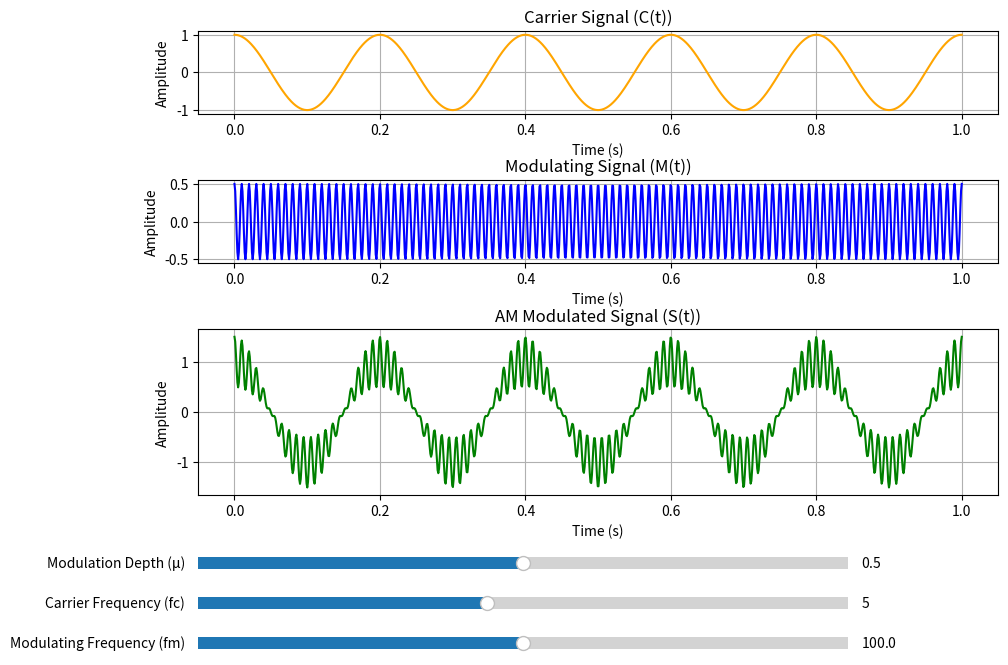

Source code (Python):
import numpy as np
import matplotlib.pyplot as plt
from matplotlib.widgets import Slider

# Function to generate AM modulated signal with modulation depth
def generate_am_signal_with_depth(mu, Ac, fc, fm, t):
    Am = mu * Ac  # Amplitude of the modulating signal based on modulation depth
    carrier_signal = Ac * np.cos(2 * np.pi * fc * t)
    modulating_signal = Am * np.cos(2 * np.pi * fm * t)
    modulated_signal = (Ac + modulating_signal) * np.cos(2 * np.pi * fc * t)
    return carrier_signal, modulating_signal, modulated_signal

# Time vector
t = np.linspace(0, 1, 1000)

# Initial parameters
mu_init = 0.5  # Modulation depth
Ac_init = 1.0  # Carrier amplitude
fc_init = 5.0  # Carrier frequency
fm_init = 100.0  # Modulating signal frequency

# Generate initial signals
carrier_signal, modulating_signal, modulated_signal = generate_am_signal_with_depth(mu_init, Ac_init, fc_init, fm_init, t)

# Create the figure and axes
fig, axs = plt.subplots(3, 1, figsize=(10, 8), gridspec_kw={'height_ratios': [0.5, 0.5, 1]})
plt.subplots_adjust(left=0.1, bottom=0.3, hspace=0.6)

# Plot carrier signal
line_carrier, = axs[0].plot(t, carrier_signal, label="Carrier Signal (C(t))", color='orange')
axs[0].set_title("Carrier Signal (C(t))")
axs[0].set_xlabel("Time (s)")
axs[0].set_ylabel("Amplitude")
axs[0].grid()

# Plot modulating signal
line_modulating, = axs[1].plot(t, modulating_signal, label="Modulating Signal (M(t))", color='blue')
axs[1].set_title("Modulating Signal (M(t))")
axs[1].set_xlabel("Time (s)")
axs[1].set_ylabel("Amplitude")
axs[1].grid()

# Plot modulated signal
line_modulated, = axs[2].plot(t, modulated_signal, label="AM Modulated Signal (S(t))", color='green')
axs[2].set_title("AM Modulated Signal (S(t))")
axs[2].set_xlabel("Time (s)")
axs[2].set_ylabel("Amplitude")
axs[2].grid()

# Add sliders for parameters
axcolor = 'lightgoldenrodyellow'
ax_mu = plt.axes([0.1, 0.2, 0.65, 0.03], facecolor=axcolor)
ax_fc = plt.axes([0.1, 0.15, 0.65, 0.03], facecolor=axcolor)
ax_fm = plt.axes([0.1, 0.1, 0.65, 0.03], facecolor=axcolor)

slider_mu = Slider(ax_mu, 'Modulation Depth (μ)', 0.0, 1.0, valinit=mu_init)
slider_fc = Slider(ax_fc, 'Carrier Frequency (fc)', 1.0, 10.0, valinit=fc_init)
slider_fm = Slider(ax_fm, 'Modulating Frequency (fm)', 0.1, 200.0, valinit=fm_init)

# Update function with auto-rescaling of y-axis
def update(val):
    mu = slider_mu.val
    fc = slider_fc.val
    fm = slider_fm.val
    carrier_signal, modulating_signal, modulated_signal = generate_am_signal_with_depth(mu, Ac_init, fc, fm, t)
    line_carrier.set_ydata(carrier_signal)
    line_modulating.set_ydata(modulating_signal)
    line_modulated.set_ydata(modulated_signal)
    axs[0].set_ylim(carrier_signal.min() - 0.5, carrier_signal.max() + 0.5)
    axs[1].set_ylim(modulating_signal.min() - 0.5, modulating_signal.max() + 0.5)
    axs[2].set_ylim(modulated_signal.min() - 0.5, modulated_signal.max() + 0.5)
    fig.canvas.draw_idle()

# Connect sliders to update function
slider_mu.on_changed(update)
slider_fc.on_changed(update)
slider_fm.on_changed(update)

plt.show()
